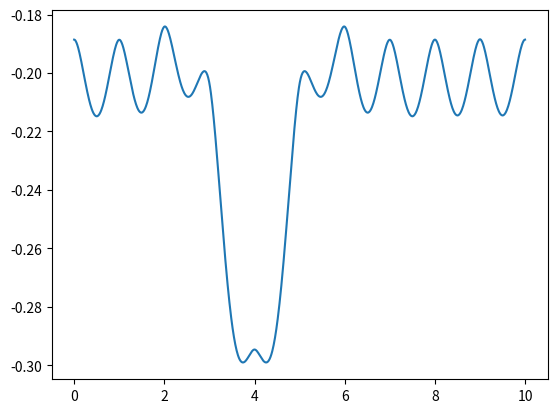

Write Python code to recreate this figure.
import numpy as np
import matplotlib.pyplot as plt

def makeAMatrix(N, beta): #beta er liste med betaverdier og N er antall kroker
    k=4*N
    A=np.zeros((k,k))
    Left_square = np.array([[6.0,0,0,0],[0,2,0,0],[0,0,1,0],[0,0,0,1]])
    Right_square = np.array([[-6.0,0,0,0],[-6,-2,0,0],[-3,-2,-1,0],[-1,-1,-1,-1]])
    
    for i in range(N):
        j = (i + 1) % N
        #Venstre blokk
        A[4*i][4*i]=6
        A[4*i+1][4*i]=6
        A[4*i+1][4*i+1]=2
        A[4*i+2][4*i]=3
        A[4*i+2][4*i+1]=2
        A[4*i+2][4*i+2]=1
        A[4*i+3][4*i]=1
        A[4*i+3][4*i+1]=1
        A[4*i+3][4*i+2]=1
        A[4*i+3][4*i+3]=1
        
        #Høyre blokk
        A[4*i][4*j]=-6
        A[4*i][4*j+3]=-beta[j]
        A[4*i+1][4*j+1]=-2
        A[4*i+2][4*j+2]=-1
        A[4*i+3][4*j+3]=-1
    return A

def makeUVector(N,a): #N antall kroker, a = alfa
    return np.array([a,0.5*a,a/6,a/24]*N)
    
def calculateXVector(A, U):
    return np.linalg.solve(A, U)
        
def printMatrix(A):
    for i in range(len(A)):
        print (A[i])
        
def updateAMatrix(beta,A):
    for i in range(N):
        A[4*i][4*i+3]=beta[i]
    return A
    
def eta(ksi, xArray, alpha):
    k = int(np.floor(ksi))
    x = ksi - k
    
    return (((-(alpha / 24.) *x + xArray[4*k])*x + xArray[4*k+1])*x + xArray[4*k+2])*x + xArray[4*k+3]

def dEta(ksi, xArray, alpha):
    k = int(np.floor(ksi))
    x = ksi - k
    return ((-(alpha / 6.) *x + 3*xArray[4*k])*x + 2*xArray[4*k+1])*x + xArray[4*k+2]
    
def ddEta(ksi, xArray, alpha):
    k = int(np.floor(ksi))
    x = ksi - k
    return (-(alpha / 2.) *x + 6*xArray[4*k])*x + 2*xArray[4*k+1]
    
def dddEta(ksi, xArray, alpha):
    k = int(np.floor(ksi))
    x = ksi - k
    
    return -alpha*x + 6*xArray[4*k]
    
def plotEta(nr, N, xArray, alpha):
    ksi = np.linspace(0, N - 0.001, 1000)
    etaArray = []
    
    func = None
    
    if (nr == 0):
        func = eta
    elif (nr == 1):
        func = dEta
    elif (nr == 2):
        func = ddEta
    elif (nr == 3):
        func = dddEta
    
    for i in ksi:
        etaArray.append(func(i, xArray, alpha))
    
    plt.plot(ksi, etaArray)
    plt.show()
    

#Main
def main():
    N = 10
    beta=53.05*np.ones(N)
    beta[4] = 30
    print(beta)
    alpha = 10
    
    A = makeAMatrix(N, beta)
    printMatrix(A)
    U = makeUVector(N, alpha)

    X = calculateXVector(A, U)
    print(X)
    plotEta(0, N, X, alpha)
    
main()
